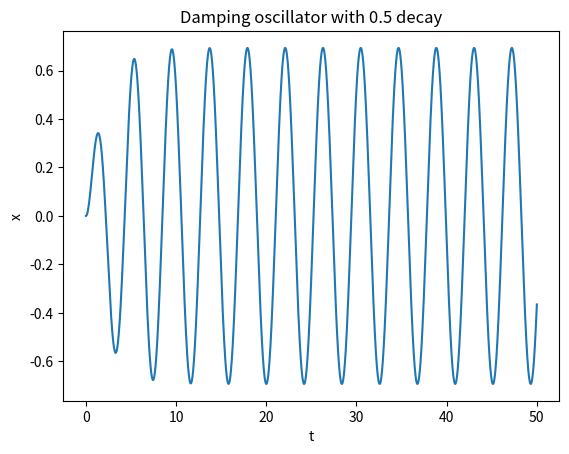
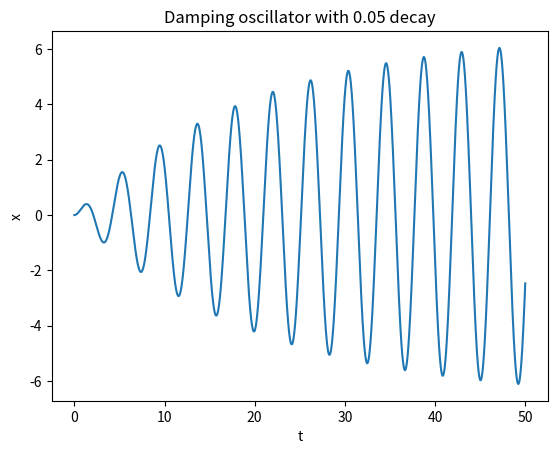
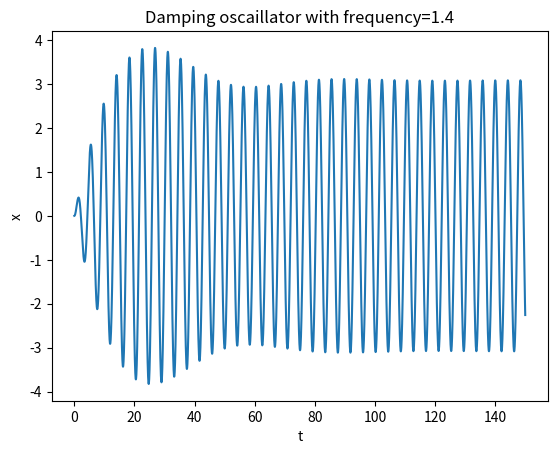
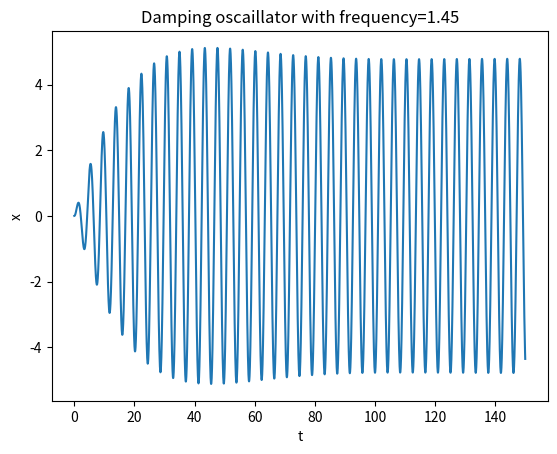
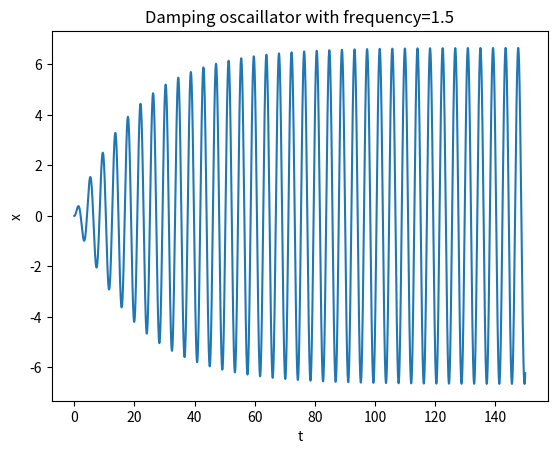
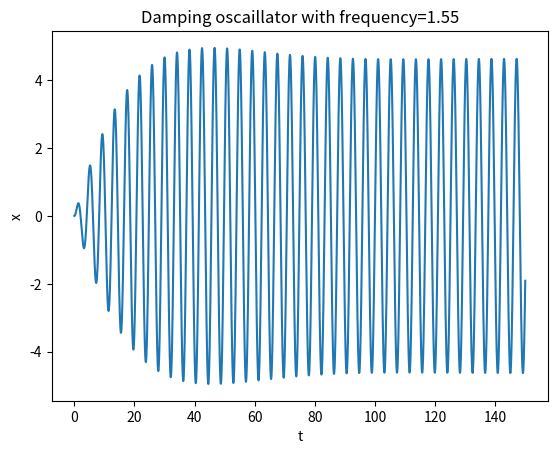
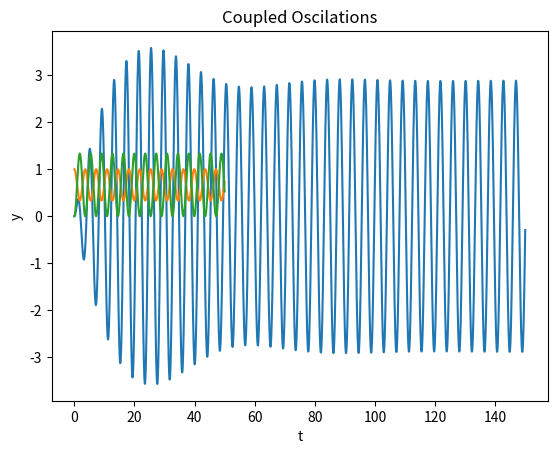
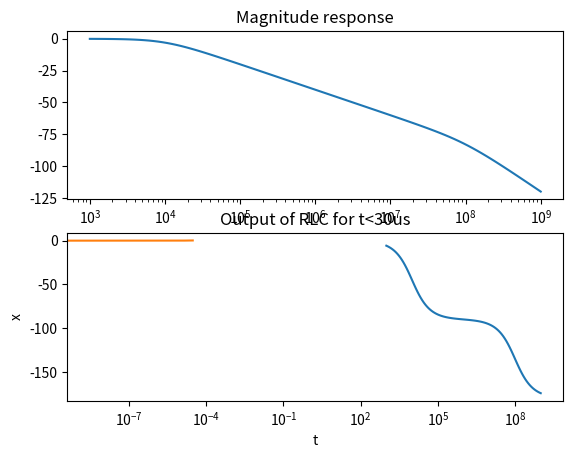
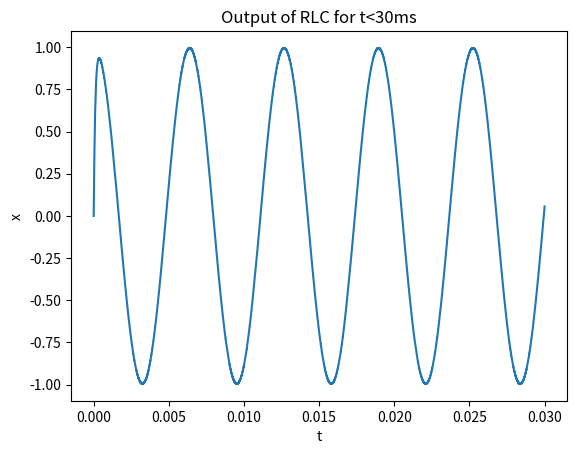

The matplotlib source for these figures, in order:
'''									ASSIGNMENT 7: LAPLACE TRANSFORM
									   G CH V SAIRAM , EE19B081						'''
import scipy.signal as sp
import numpy as np
import matplotlib.pyplot as plt

def plot_graphs(x,y,title,xlabel,ylabel):	#Plots the graphs
	plt.title(title)	#Sets the title
	plt.xlabel(xlabel)	#Sets the xlabel
	plt.ylabel(ylabel)	#Sets the ylabel
	plt.plot(x,y)
	
def transfer_func(frequency,decay):
	num=([1,-1*decay])			#Numerator polynomial of the given transfer function
	denom= np.polymul([1.0,0,2.25],[1,-2*decay,frequency*frequency + decay*decay])		#Denominator polynomial
	return sp.lti(num,denom)	#Returns the transfer function with given numerator and denominator

			#QUESTION 1
			
H1=transfer_func(1.5,-0.5)
t,x = sp.impulse(H1,None,np.linspace(0,50,5001))	#Impulse response of H1
plt.figure()
plot_graphs(t,x,'Damping oscillator with 0.5 decay','t','x')	#Plot the impulse response of H1
plt.savefig("assgn7_plot1.png",dpi=300)

			#QUESTION 2

H2=transfer_func(1.5,-0.05)
t,x = sp.impulse(H2,None,np.linspace(0,50,5001))		#Impulse response of H2
plt.figure()
plot_graphs(t,x,'Damping oscillator with 0.05 decay','t','x')	#Plot the impulse response of H2
plt.savefig("assgn7_plot2.png",dpi=300)

plt.show()

			#QUESTION 3

freqs=np.linspace(1.4,1.6,5)		#An array [1.4,1.45,1.5,1.55,1.6]

#Plots the impulse response for the various values of f in the array freqs
for f in freqs:
	transfer_func = sp.lti([1],[1,0,2.25])
	t = np.linspace(0,150,5001)
	time_domain_func = np.cos(f*t)*np.exp(-0.05*t)*(t>0)
	t,x,svec = sp.lsim(transfer_func,time_domain_func,t)
	plt.figure()
	plot_graphs(t,x,'Damping oscaillator with frequency='+str(f),'t','x')
	plt.savefig("assgn7_plot"+str(list(freqs).index(f)+3)+".png",dpi=300)
plt.show()

			#QUESTION 4

#After solving the given equations , we get the transfer functions X and Y as defined below
#Calculate their impulse responses and plot them
X = sp.lti([1,0,2],[1,0,3,0])
t,x = sp.impulse(X,None,np.linspace(0,50,5001))
plot_graphs(t,x,"Coupled Oscilations","t","x")
Y = sp.lti([2],[1,0,3,0])
t,y = sp.impulse(Y,None,np.linspace(0,50,5001))
plot_graphs(t,y,"Coupled Oscilations","t","y")
plt.savefig("assgn7_plot8.png",dpi=300)

plt.show()

			#QUESTION 5

R=100
L=1e-6
C=1e-6
H = sp.lti([1],[L*C,R*C,1])		#Steady state transfer function of the 2-port network
w,S,phi = H.bode()
fig,(ax1,ax2) = plt.subplots(2,1)
ax1.set_title("Magnitude response")
ax1.semilogx(w,S)		#Plot its magnitude response
ax2.set_title("Phase response")
ax2.semilogx(w,phi)		#Plot its phase response
plt.savefig("assgn7_plot9.png",dpi=300)
plt.show()

			#QUESTION 6

def func(t):
	return np.cos(1000*t) -np.cos(1e6*t)		#The input signal Vi(t)

time=np.linspace(0,30e-6,10000)
t,y,_ = sp.lsim(H,func(time),time)
plot_graphs(t,y,"Output of RLC for t<30us","t","x")		#Plots output signal for t<30us
time=np.linspace(0,30e-3,10000)
plt.savefig("assgn7_plot10.png",dpi=300)
plt.figure()
t,y,_ = sp.lsim(H,func(time),time)
plot_graphs(t,y,"Output of RLC for t<30ms","t","x")		#Plots output signal for t<30ms
plt.savefig("assgn7_plot11.png",dpi=300)
plt.show()
